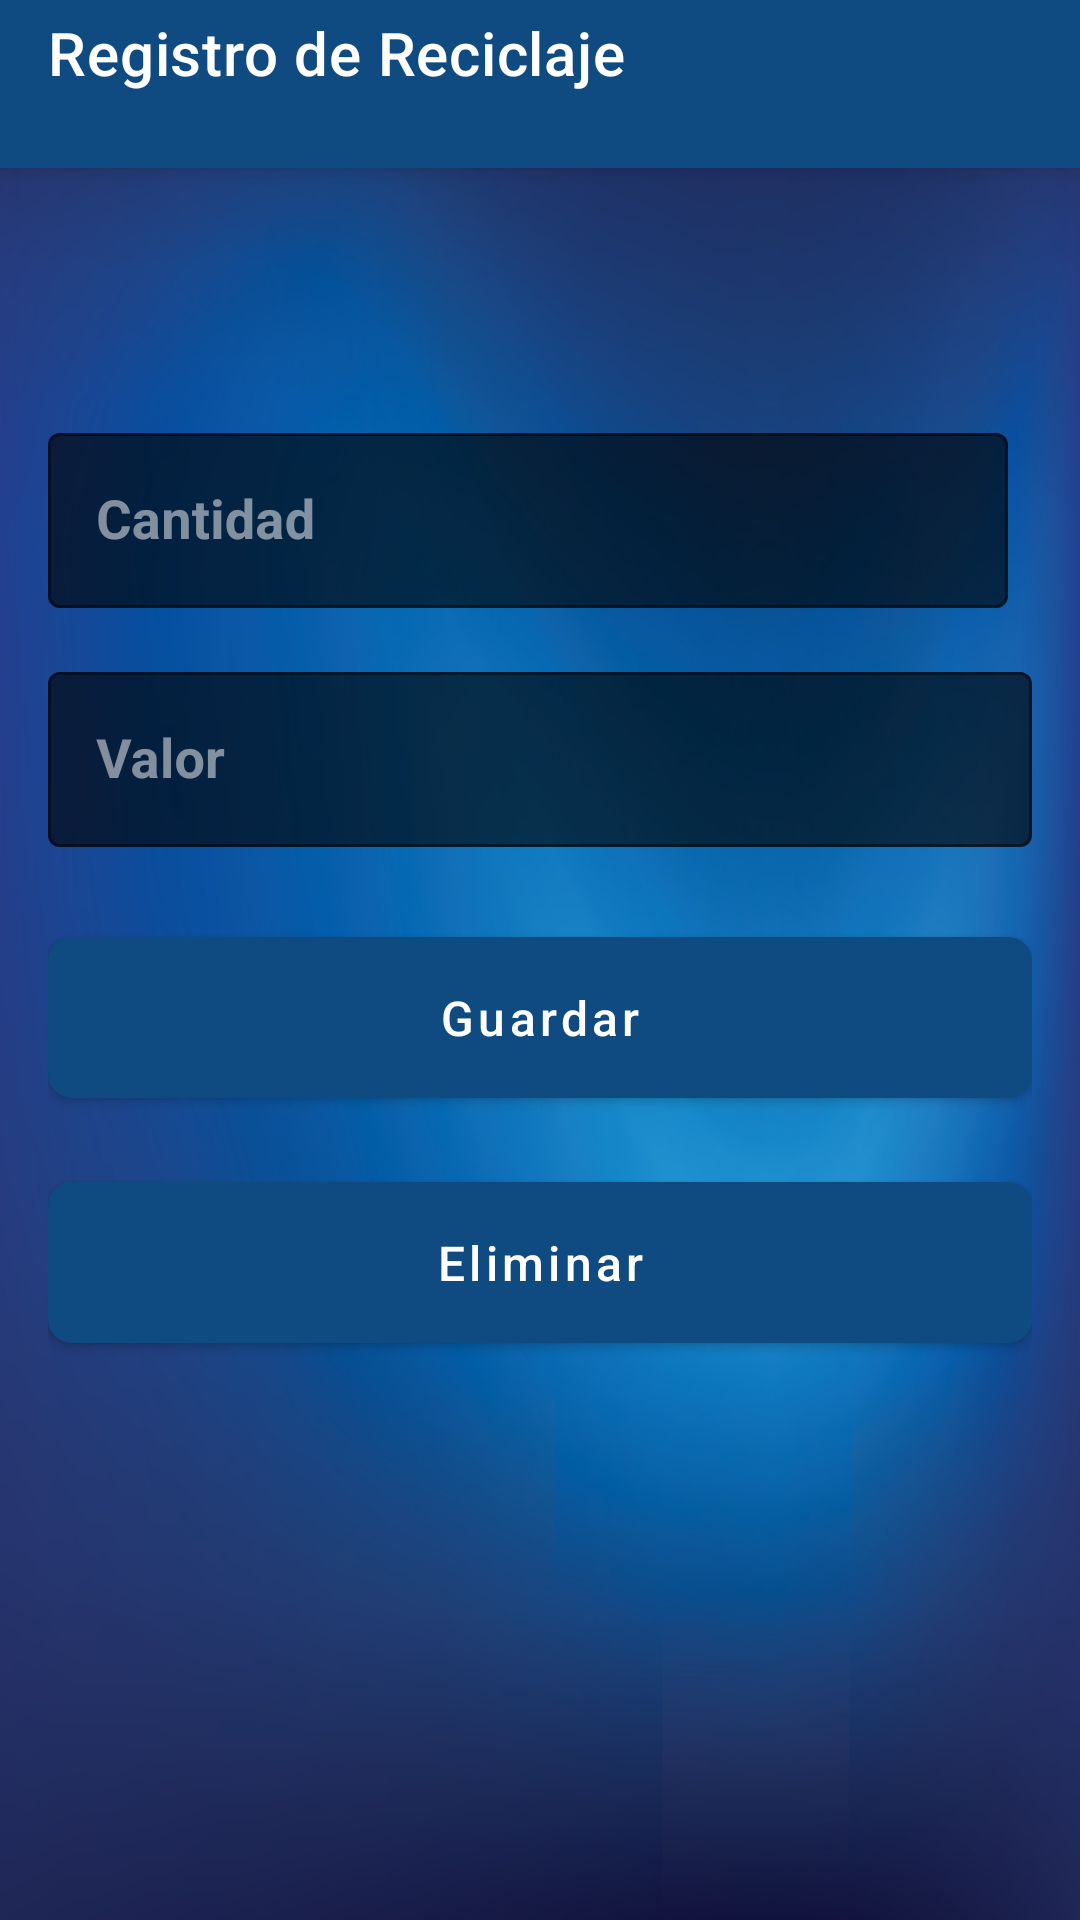

Here is an Android app screen rendered from its layout file. Give the layout XML and the strings, colors and styles it references.
<!-- AndroidManifest.xml: application theme Theme.EcoReciclaAppMobile2024 -->
<!-- res/layout/activity_recycling_entry.xml -->
<?xml version="1.0" encoding="utf-8"?>
<layout xmlns:android="http://schemas.android.com/apk/res/android"
    xmlns:app="http://schemas.android.com/apk/res-auto"
    xmlns:tools="http://schemas.android.com/tools">

    <data></data>

    <androidx.coordinatorlayout.widget.CoordinatorLayout
        android:layout_width="match_parent"
        android:layout_height="match_parent"
        android:background="@drawable/background_blue_blur">

        <com.google.android.material.appbar.AppBarLayout
            android:layout_width="match_parent"
            android:layout_height="wrap_content">

            <androidx.appcompat.widget.Toolbar
                android:id="@+id/toolbar"
                android:layout_width="match_parent"
                android:layout_height="?attr/actionBarSize"
                android:theme="@style/AppToolbarStyle"
                app:title="@string/registro_de_reciclaje" />

        </com.google.android.material.appbar.AppBarLayout>

        <androidx.core.widget.NestedScrollView
            android:layout_width="match_parent"
            android:layout_height="match_parent"
            app:layout_behavior="@string/appbar_scrolling_view_behavior">

            <androidx.constraintlayout.widget.ConstraintLayout
                android:layout_width="match_parent"
                android:layout_height="wrap_content"
                android:padding="16dp">

                <TextView
                    android:id="@+id/tvCategoryName"
                    android:layout_width="wrap_content"
                    android:layout_height="wrap_content"
                    android:textAppearance="?attr/textAppearanceHeadline6"
                    android:layout_marginTop="16dp"
                    app:layout_constraintEnd_toEndOf="parent"
                    app:layout_constraintStart_toStartOf="parent"
                    app:layout_constraintTop_toTopOf="parent"
                    tools:text="Plástico" />

                <com.google.android.material.textfield.TextInputLayout
                    android:id="@+id/tilAmount"
                    android:layout_width="0dp"
                    android:layout_height="wrap_content"
                    android:layout_marginTop="24dp"
                    android:hint="@string/cantidad"
                    app:layout_constraintEnd_toStartOf="@+id/tvUnit"
                    app:layout_constraintStart_toStartOf="parent"
                    app:layout_constraintTop_toBottomOf="@id/tvCategoryName">

                    <com.google.android.material.textfield.TextInputEditText
                        android:id="@+id/etAmount"
                        android:layout_width="match_parent"
                        android:layout_height="wrap_content"
                        android:inputType="numberDecimal" />

                </com.google.android.material.textfield.TextInputLayout>

                <TextView
                    android:id="@+id/tvUnit"
                    android:layout_width="wrap_content"
                    android:layout_height="wrap_content"
                    android:layout_marginStart="8dp"
                    app:layout_constraintBottom_toBottomOf="@id/tilAmount"
                    app:layout_constraintEnd_toEndOf="parent"
                    app:layout_constraintStart_toEndOf="@id/tilAmount"
                    app:layout_constraintTop_toTopOf="@id/tilAmount"
                    tools:text="kg" />

                <com.google.android.material.textfield.TextInputLayout
                    android:id="@+id/tilValue"
                    android:layout_width="0dp"
                    android:layout_height="wrap_content"
                    android:layout_marginTop="16dp"
                    android:hint="@string/valor"
                    app:layout_constraintEnd_toEndOf="parent"
                    app:layout_constraintStart_toStartOf="parent"
                    app:layout_constraintTop_toBottomOf="@id/tilAmount">

                    <com.google.android.material.textfield.TextInputEditText
                        android:id="@+id/etValue"
                        android:layout_width="match_parent"
                        android:layout_height="wrap_content"
                        android:inputType="numberDecimal" />

                </com.google.android.material.textfield.TextInputLayout>

                <com.google.android.material.button.MaterialButton
                    android:id="@+id/btnSaveEntry"
                    style="@style/ModernButton"
                    android:layout_width="0dp"
                    android:layout_height="wrap_content"
                    android:layout_marginTop="24dp"
                    android:text="@string/guardar"
                    app:layout_constraintEnd_toEndOf="parent"
                    app:layout_constraintStart_toStartOf="parent"
                    app:layout_constraintTop_toBottomOf="@id/tilValue" />

                <com.google.android.material.button.MaterialButton
                    android:id="@+id/btnDelete"
                    style="@style/ModernButton"
                    android:layout_width="0dp"
                    android:layout_height="wrap_content"
                    android:layout_marginTop="16dp"
                    android:text="@string/Eliminar"
                    app:layout_constraintEnd_toEndOf="parent"
                    app:layout_constraintStart_toStartOf="parent"
                    app:layout_constraintTop_toBottomOf="@id/btnSaveEntry" />

            </androidx.constraintlayout.widget.ConstraintLayout>

        </androidx.core.widget.NestedScrollView>

    </androidx.coordinatorlayout.widget.CoordinatorLayout>
</layout>
<!-- resources referenced by this layout -->
<resources>
  <string name="Eliminar">Eliminar</string>
  <string name="cantidad">Cantidad</string>
  <string name="guardar">Guardar</string>
  <string name="registro_de_reciclaje">Registro de Reciclaje</string>
  <string name="valor">Valor</string>
  <style name="AppToolbarStyle" parent="Widget.MaterialComponents.Toolbar.Primary">
          <item name="android:background">@color/chathamsBlue</item>
          <item name="titleTextColor">@color/white</item>
          <item name="navigationIconTint">@color/white</item>
          <item name="android:elevation">0dp</item>
          <item name="android:minHeight">?attr/actionBarSize</item>
          <item name="titleCentered">true</item>
      </style>
  <style name="ModernButton" parent="Widget.MaterialComponents.Button">
          <item name="android:textAppearance">@style/TextAppearance.App.Button</item>
          <item name="android:textColor">@color/white</item>
          <item name="android:padding">16dp</item>
          <item name="backgroundTint">@color/chathamsBlue</item>
          <item name="cornerRadius">8dp</item>
          <item name="elevation">4dp</item>
      </style>
  <color name="chathamsBlue">#0f4b80</color>
  <color name="white">#FFFFFFFF</color>
  <style name="TextAppearance.App.Button" parent="TextAppearance.MaterialComponents.Button">
          <item name="android:textSize">16sp</item>
          <item name="android:textAllCaps">false</item>
      </style>
  <color name="indigoBlue">#012e67</color>
  <color name="casablanca">#f5b042</color>
  <color name="amber">#ff7e00</color>
  <color name="copper">#9e872b</color>
  <color name="black">#FF000000</color>
  <style name="AppCardStyle" parent="Widget.MaterialComponents.CardView">
          <item name="cardCornerRadius">8dp</item>
          <item name="cardElevation">4dp</item>
          <item name="contentPadding">32dp</item>
          <item name="cardBackgroundColor">#80333333</item>
          <item name="android:layout_marginStart">24dp</item>
          <item name="android:layout_marginEnd">24dp</item>
      </style>
  <style name="AppTextInputLayoutStyle" parent="Widget.MaterialComponents.TextInputLayout.OutlinedBox">
          <item name="boxStrokeColor">@color/casablanca</item>
          <item name="hintTextColor">@color/card_background_light</item>
          <item name="android:textColorHint">@color/card_background_light</item>
          <item name="boxBackgroundColor">#99000000</item>
          <item name="passwordToggleTint">@color/card_background_light</item>
          <item name="endIconTint">@color/card_background_light</item>
      </style>
  <style name="TextAppearance.App.Headline" parent="TextAppearance.MaterialComponents.Headline5">
          <item name="android:textSize">24sp</item>
          <item name="android:textColor">@color/text_primary_dark</item>
      </style>
  <style name="TextAppearance.App.Title" parent="TextAppearance.MaterialComponents.Subtitle1">
          <item name="android:textSize">18sp</item>
          <item name="android:textColor">@color/text_primary_dark</item>
          <item name="android:textStyle">bold</item>
      </style>
  <style name="TextAppearance.App.Body" parent="TextAppearance.MaterialComponents.Body1">
          <item name="android:textSize">16sp</item>
          <item name="android:textColor">@color/text_secondary_dark</item>
      </style>
  <color name="card_background_light">#80FFFFFF</color>
  <color name="text_primary_dark">#FFFFFF</color>
  <color name="text_secondary_dark">#FFAB00</color>
</resources>
